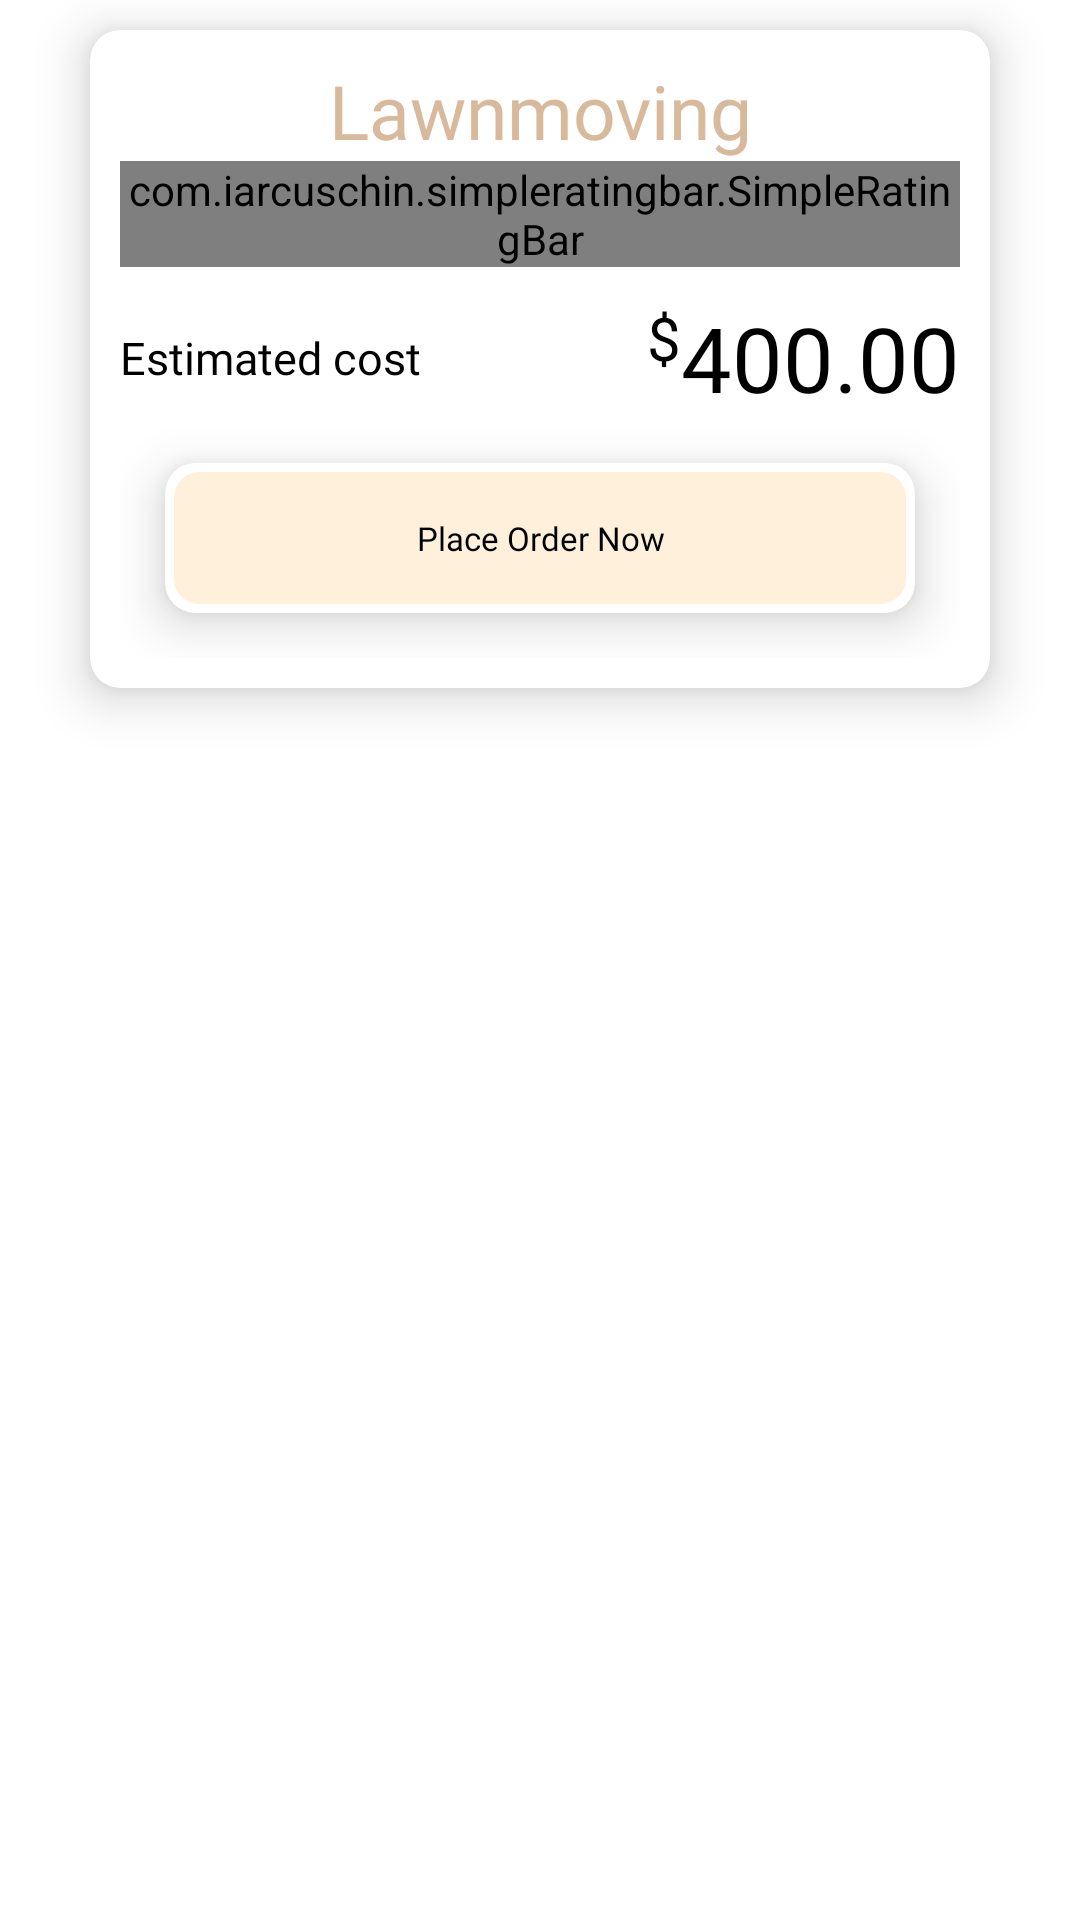

Reconstruct the res/layout file that produces this screen, plus the resources it refers to.
<!-- AndroidManifest.xml: application theme Theme.Hoom -->
<!-- res/layout/fragment_services.xml -->
<?xml version="1.0" encoding="utf-8"?>
<RelativeLayout xmlns:android="http://schemas.android.com/apk/res/android"
    xmlns:app="http://schemas.android.com/apk/res-auto"
    xmlns:tools="http://schemas.android.com/tools"
    android:layout_width="match_parent"
    android:layout_height="match_parent"
    android:gravity="center_horizontal"
    tools:context=".Fragments.ServicesFragment">

    <androidx.cardview.widget.CardView
        android:layout_width="match_parent"
        android:layout_height="wrap_content"
        android:layout_marginLeft="30dp"
        android:layout_marginTop="10dp"
        android:layout_marginRight="30dp"
        android:foreground="?android:attr/selectableItemBackground"
        app:cardBackgroundColor="@android:color/white"
        app:cardCornerRadius="10dp"
        app:cardElevation="10dp">

        <LinearLayout
            android:layout_width="match_parent"
            android:layout_height="wrap_content"
            android:layout_gravity="center_vertical"
            android:orientation="vertical"
            android:padding="10dp">

            <TextView
                android:id="@+id/serviceComp_name"
                android:layout_width="match_parent"
                android:layout_height="wrap_content"
                android:background="@drawable/edittext_background"
                android:fontFamily="@font/poppins_bold"
                android:gravity="center"
                android:text="@string/txt_lawnmove"
                android:textColor="@color/spinner_bg"
                android:textSize="25dp" />

            <com.iarcuschin.simpleratingbar.SimpleRatingBar
                android:id="@+id/serviceCompRatingBar"
                android:layout_width="match_parent"
                android:layout_height="wrap_content"
                app:srb_borderColor="@color/spinner_bg"
                app:srb_fillColor="@color/spinner_bg"
                app:srb_numberOfStars="5"
                app:srb_rating="3"
                app:srb_starSize="16dp"
                app:srb_stepSize="0.1" />

            <RelativeLayout
                android:layout_width="match_parent"
                android:layout_height="wrap_content"
                android:layout_below="@id/comp_name"
                android:layout_marginTop="10dp">

                <TextView
                    android:layout_width="wrap_content"
                    android:layout_height="wrap_content"
                    android:layout_alignParentLeft="true"
                    android:layout_centerVertical="true"
                    android:background="@drawable/edittext_background"
                    android:fontFamily="@font/poppins_bold"
                    android:text="@string/txt_estimated"
                    android:textColor="@color/black"
                    android:textSize="15dp" />

                <TextView
                    android:layout_width="wrap_content"
                    android:layout_height="wrap_content"
                    android:layout_toStartOf="@+id/services_estimatedCost"
                    android:background="@drawable/edittext_background"
                    android:fontFamily="@font/poppins_bold"
                    android:text="$"
                    android:textColor="@color/black"
                    android:textSize="20dp" />

                <TextView
                    android:id="@+id/services_estimatedCost"
                    android:layout_width="wrap_content"
                    android:layout_height="wrap_content"
                    android:layout_alignParentRight="true"
                    android:background="@drawable/edittext_background"
                    android:fontFamily="@font/poppins_bold"
                    android:gravity="center"
                    android:text="@string/txt_dollar"
                    android:textColor="@color/black"
                    android:textSize="30dp" />
            </RelativeLayout>

            <androidx.recyclerview.widget.RecyclerView
                android:id="@+id/services_recycler"
                android:layout_width="match_parent"
                android:layout_height="wrap_content" />

            <androidx.cardview.widget.CardView xmlns:card_view="http://schemas.android.com/apk/res-auto"
                android:id="@+id/btn_placeOrder"
                android:layout_width="match_parent"
                android:layout_height="50dp"
                android:layout_gravity="center_horizontal"
                android:layout_marginLeft="15dp"
                android:layout_marginTop="15dp"
                android:layout_marginRight="15dp"
                android:layout_marginBottom="15dp"
                android:foreground="?android:attr/selectableItemBackground"
                app:cardBackgroundColor="@android:color/white"
                app:cardCornerRadius="10dp"
                app:cardElevation="10dp">

                <TextView
                    android:layout_width="match_parent"
                    android:layout_height="match_parent"
                    android:background="@drawable/button_bg"
                    android:fontFamily="@font/poppins_bold"
                    android:gravity="center"
                    android:text="@string/txt_place_order"
                    android:textColor="@color/black"
                    android:textSize="11dp" />
            </androidx.cardview.widget.CardView>
        </LinearLayout>

    </androidx.cardview.widget.CardView>

</RelativeLayout>
<!-- resources referenced by this layout -->
<resources>
  <color name="black">#FF000000</color>
  <color name="spinner_bg">#D9B99B</color>
  <!-- drawable button_bg (drawable) -->
  <selector xmlns:android="http://schemas.android.com/apk/res/android">
      <item>
          <shape>
              <gradient android:angle="270" android:endColor="@color/btn_color" android:startColor="@color/btn_color" />
              <stroke android:width="3dp" android:color="#ffffff" />
              <corners android:radius="10dp" />
              <padding android:bottom="10dp" android:left="10dp" android:right="10dp" android:top="10dp" />
          </shape>
      </item>
  </selector>
  <!-- drawable edittext_background (drawable) -->
  <?xml version="1.0" encoding="utf-8"?>
  <selector xmlns:android="http://schemas.android.com/apk/res/android">
      <item>
          <shape android:shape="rectangle">
              
              <gradient android:angle="90" android:centerColor="@color/white" android:endColor="@color/white" android:gradientRadius="90" android:startColor="@color/white" android:type="linear" />
              
              <stroke android:width="1dp" android:color="@color/white" />
              <corners android:radius="30dp" />
          </shape>
      </item>
  </selector>
  <string name="txt_dollar">400.00</string>
  <string name="txt_estimated">Estimated cost</string>
  <string name="txt_lawnmove">Lawnmoving</string>
  <string name="txt_place_order">Place Order Now</string>
  <style name="Theme.Hoom" parent="Theme.MaterialComponents.DayNight.NoActionBar">
          
          <item name="colorPrimary">@color/design_default_color_primary</item>
          <item name="colorPrimaryVariant">@color/design_default_color_primary_dark</item>
          <item name="colorOnPrimary">@color/floating_label</item>
          
          <item name="colorSecondary">@color/teal_200</item>
          <item name="colorSecondaryVariant">@color/teal_700</item>
          <item name="colorOnSecondary">@color/black</item>
          
          <item name="android:statusBarColor" tools:targetApi="l">?attr/colorPrimaryVariant</item>
          
      </style>
  <color name="btn_color">#FFF0DB</color>
  <color name="white">#FFFFFFFF</color>
  <color name="floating_label">#DD0F00</color>
  <color name="teal_200">#000000</color>
  <color name="teal_700">#FF018786</color>
</resources>
